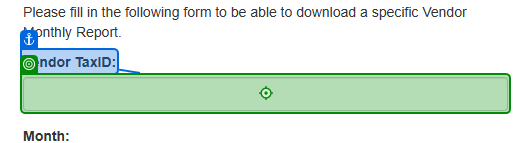
Task: Robotic Enterprise Framework
Workflow: System1_DownloadMonthlyReports

Step 1: type [in_TaxID] into the text box in window 'ACME System 1 - Download Monthly Report' (msedge.exe)

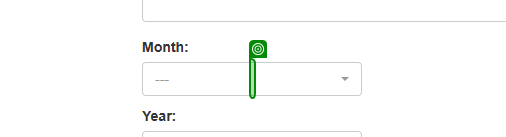
Step 2: select [month] in the drop-down in window 'ACME System 1 - Download Monthly Report' (msedge.exe)

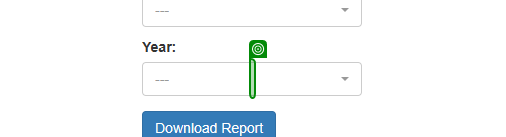
Step 3: select [in_Year] in the drop-down in window 'ACME System 1 - Download Monthly Report' (msedge.exe)

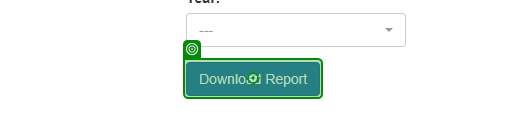
Step 4: click on the button in window 'ACME System 1 - Download Monthly Report' (msedge.exe)
